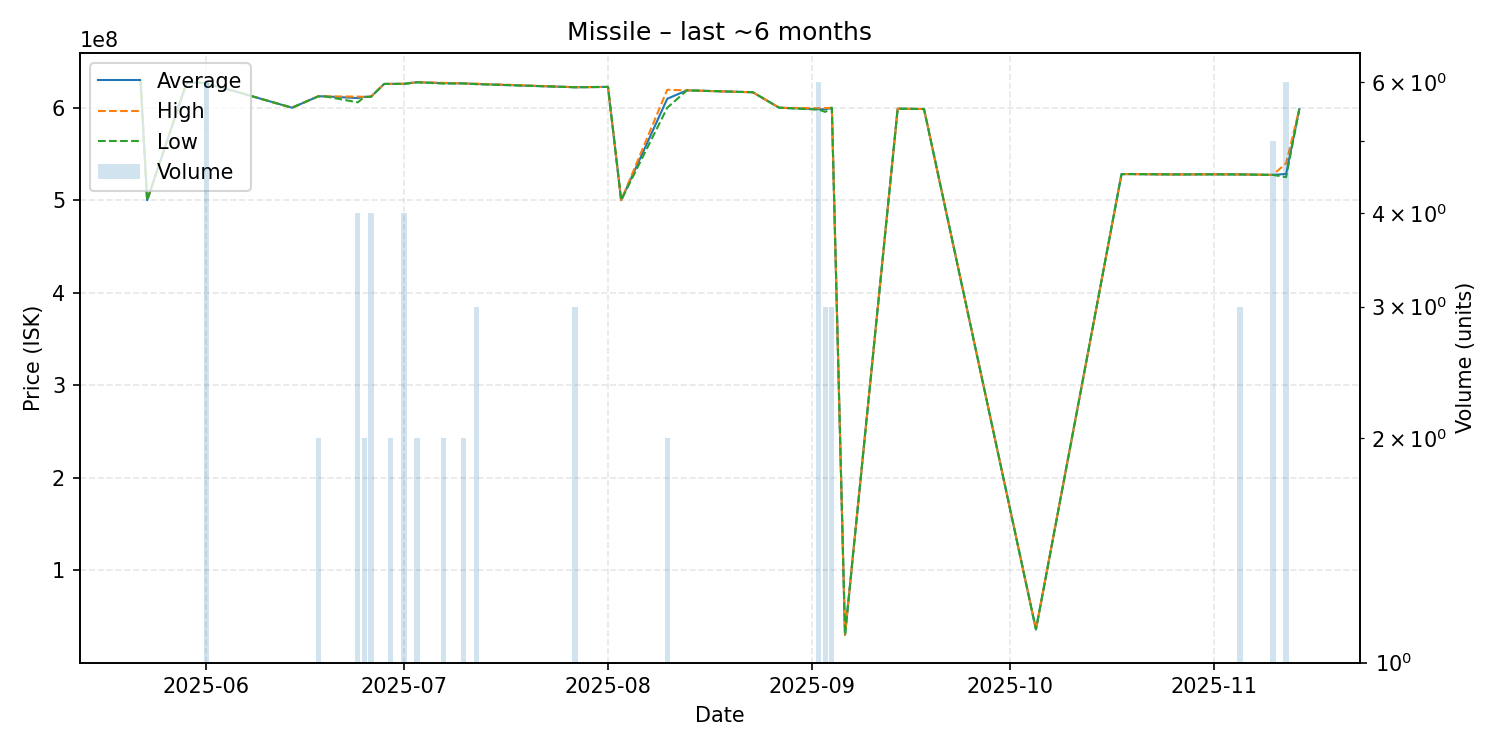

The table this chart was drawn from, first rows:
date, average, highest, lowest, order_count, volume
2025-05-22, 629200000, 629200000, 629200000, 1, 1
2025-05-23, 500000000, 500000000, 500000000, 1, 1
2025-05-29, 627100000, 627100000, 627100000, 1, 1
2025-05-30, 627000000, 627000000, 627000000, 1, 1
2025-05-31, 627100000, 627100000, 627100000, 1, 1
2025-06-01, 625916667, 626000000, 625600000, 5, 6
2025-06-05, 618400000, 618400000, 618400000, 1, 1
2025-06-14, 600000000, 600000000, 600000000, 1, 1
2025-06-18, 612350000, 612400000, 612300000, 2, 2
2025-06-19, 612300000, 612300000, 612300000, 1, 1
2025-06-24, 610425000, 612000000, 605800000, 4, 4
2025-06-25, 611750000, 611800000, 611700000, 2, 2
2025-06-26, 611950000, 612000000, 611800000, 2, 4
2025-06-28, 625700000, 625700000, 625700000, 1, 1
2025-06-29, 625750000, 625800000, 625700000, 2, 2
2025-07-01, 625850000, 625950000, 625750000, 4, 4
2025-07-03, 627550000, 627600000, 627500000, 2, 2
2025-07-07, 626500000, 626900000, 626100000, 2, 2
2025-07-10, 626300000, 626300000, 626300000, 2, 2
2025-07-12, 625633333, 626000000, 625450000, 3, 3
2025-07-27, 622133333, 622200000, 622100000, 2, 3
2025-08-01, 622500000, 622500000, 622500000, 1, 1
2025-08-03, 500000000, 500000000, 500000000, 1, 1
2025-08-10, 609700000, 619400000, 600000000, 2, 2
2025-08-13, 618800000, 618800000, 618800000, 1, 1
2025-08-23, 616700000, 616700000, 616700000, 1, 1
2025-08-27, 600000000, 600000000, 600000000, 1, 1
2025-09-02, 598433333, 599400000, 597950000, 4, 6
2025-09-03, 598233333, 599600000, 595500000, 3, 3
2025-09-04, 599900000, 599900000, 599900000, 3, 3
2025-09-06, 30280000, 30280000, 30280000, 1, 1
2025-09-14, 599000000, 599000000, 599000000, 1, 1
2025-09-18, 598600000, 598600000, 598600000, 1, 1
2025-10-05, 36220000, 36220000, 36220000, 1, 1
2025-10-18, 528200000, 528200000, 528200000, 1, 1
2025-10-19, 528300000, 528300000, 528300000, 1, 1
2025-10-24, 528000000, 528000000, 528000000, 1, 1
2025-10-27, 527900000, 527900000, 527900000, 1, 1
2025-10-30, 528000000, 528000000, 528000000, 1, 1
2025-11-02, 528000000, 528000000, 528000000, 1, 1
2025-11-05, 527900000, 527900000, 527900000, 1, 3
2025-11-10, 527400000, 527400000, 527400000, 4, 5
2025-11-12, 528433333, 540000000, 525000000, 4, 6
2025-11-14, 598400000, 598400000, 598400000, 1, 1
